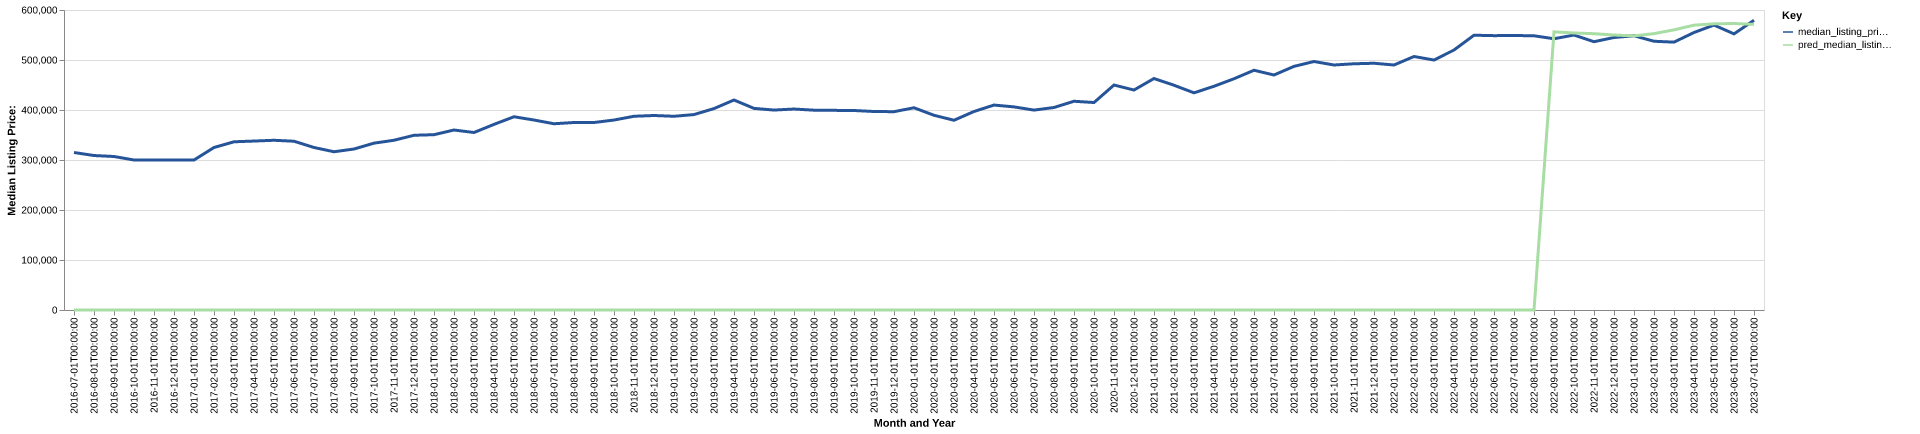

The data file committed next to this chart (first rows):
date, time_idx, median_listing_price, thirty_year_interest_rate_five, month, county_name, active_listing_count, median_days_on_market, pred_median_listing_price, month_year
2016-07-01, 0, 314999, 3.72, 7, thurston, wa, 847.0, 37.0, 0, Jul-2016
2016-08-01, 1, 308950, 3.73, 8, thurston, wa, 890.0, 44.0, 0, Aug-2016
2016-09-01, 2, 307000, 3.66, 9, thurston, wa, 862.0, 46.0, 0, Sep-2016
2016-10-01, 3, 300000, 3.64, 10, thurston, wa, 789.0, 53.0, 0, Oct-2016
2016-11-01, 4, 299974, 3.66, 11, thurston, wa, 684.0, 63.0, 0, Nov-2016
2016-12-01, 5, 300000, 3.48, 12, thurston, wa, 608.0, 66.0, 0, Dec-2016
2017-01-01, 6, 299950, 3.45, 1, thurston, wa, 535.0, 65.0, 0, Jan-2017
2017-02-01, 7, 325000, 3.5, 2, thurston, wa, 471.0, 47.0, 0, Feb-2017
2017-03-01, 8, 336438, 3.52, 3, thurston, wa, 438.0, 36.0, 0, Mar-2017
2017-04-01, 9, 337900, 4.03, 4, thurston, wa, 456.0, 29.0, 0, Apr-2017
2017-05-01, 10, 339438, 4.32, 5, thurston, wa, 534.0, 23.0, 0, May-2017
2017-06-01, 11, 337551, 4.2, 6, thurston, wa, 609.0, 25.0, 0, Jun-2017
2017-07-01, 12, 325000, 4.19, 7, thurston, wa, 679.0, 26.0, 0, Jul-2017
2017-08-01, 13, 316500, 4.3, 8, thurston, wa, 731.0, 30.0, 0, Aug-2017
2017-09-01, 14, 321971, 4.1, 9, thurston, wa, 688.0, 40.0, 0, Sep-2017
2017-10-01, 15, 333700, 4.05, 10, thurston, wa, 584.0, 50.0, 0, Oct-2017
2017-11-01, 16, 339476, 3.94, 11, thurston, wa, 525.0, 53.0, 0, Nov-2017
2017-12-01, 17, 349450, 4.03, 12, thurston, wa, 448.0, 54.0, 0, Dec-2017
2018-01-01, 18, 350623, 3.93, 1, thurston, wa, 376.0, 60.0, 0, Jan-2018
2018-02-01, 19, 359974, 3.83, 2, thurston, wa, 370.0, 38.0, 0, Feb-2018
2018-03-01, 20, 355000, 3.94, 3, thurston, wa, 366.0, 33.0, 0, Mar-2018
2018-04-01, 21, 371250, 3.95, 4, thurston, wa, 409.0, 30.0, 0, Apr-2018
2018-05-01, 22, 386500, 3.99, 5, thurston, wa, 482.0, 26.0, 0, May-2018
2018-06-01, 23, 379950, 4.15, 6, thurston, wa, 572.0, 32.0, 0, Jun-2018
2018-07-01, 24, 372493, 4.4, 7, thurston, wa, 623.0, 31.0, 0, Jul-2018
2018-08-01, 25, 374990, 4.46, 8, thurston, wa, 694.0, 34.0, 0, Aug-2018
2018-09-01, 26, 375000, 4.58, 9, thurston, wa, 715.0, 39.0, 0, Sep-2018
2018-10-01, 27, 379925, 4.66, 10, thurston, wa, 687.0, 43.0, 0, Oct-2018
2018-11-01, 28, 387475, 4.62, 11, thurston, wa, 609.0, 50.0, 0, Nov-2018
2018-12-01, 29, 389000, 4.54, 12, thurston, wa, 571.0, 61.0, 0, Dec-2018
2019-01-01, 30, 387448, 4.6, 1, thurston, wa, 494.0, 65.0, 0, Jan-2019
2019-02-01, 31, 390858, 4.72, 2, thurston, wa, 446.0, 62.0, 0, Feb-2019
2019-03-01, 32, 402849, 4.9, 3, thurston, wa, 445.0, 41.0, 0, Mar-2019
2019-04-01, 33, 419995, 4.94, 4, thurston, wa, 451.0, 30.0, 0, Apr-2019
2019-05-01, 34, 403236, 4.75, 5, thurston, wa, 487.0, 27.0, 0, May-2019
2019-06-01, 35, 399900, 4.51, 6, thurston, wa, 532.0, 31.0, 0, Jun-2019
2019-07-01, 36, 401925, 4.41, 7, thurston, wa, 553.0, 34.0, 0, Jul-2019
2019-08-01, 37, 399655, 4.41, 8, thurston, wa, 564.0, 38.0, 0, Aug-2019
2019-09-01, 38, 399286, 4.2, 9, thurston, wa, 588.0, 42.0, 0, Sep-2019
2019-10-01, 39, 399000, 4.14, 10, thurston, wa, 603.0, 45.0, 0, Oct-2019
2019-11-01, 40, 397000, 3.84, 11, thurston, wa, 555.0, 51.0, 0, Nov-2019
2019-12-01, 41, 396625, 3.81, 12, thurston, wa, 404.0, 51.0, 0, Dec-2019
2020-01-01, 42, 404475, 3.75, 1, thurston, wa, 325.0, 51.0, 0, Jan-2020
2020-02-01, 43, 389425, 3.73, 2, thurston, wa, 354.0, 30.0, 0, Feb-2020
2020-03-01, 44, 379499, 3.78, 3, thurston, wa, 406.0, 26.0, 0, Mar-2020
2020-04-01, 45, 397000, 3.75, 4, thurston, wa, 427.0, 33.0, 0, Apr-2020
2020-05-01, 46, 409900, 3.74, 5, thurston, wa, 441.0, 36.0, 0, May-2020
2020-06-01, 47, 406225, 3.72, 6, thurston, wa, 421.0, 32.0, 0, Jun-2020
2020-07-01, 48, 399800, 3.49, 7, thurston, wa, 422.0, 24.0, 0, Jul-2020
2020-08-01, 49, 405000, 3.65, 8, thurston, wa, 408.0, 25.0, 0, Aug-2020
2020-09-01, 50, 417500, 3.33, 9, thurston, wa, 390.0, 28.0, 0, Sep-2020
2020-10-01, 51, 414950, 3.28, 10, thurston, wa, 376.0, 31.0, 0, Oct-2020
2020-11-01, 52, 449950, 3.21, 11, thurston, wa, 198.0, 39.0, 0, Nov-2020
2020-12-01, 53, 439969, 3.07, 12, thurston, wa, 176.0, 39.0, 0, Dec-2020
2021-01-01, 54, 463000, 2.99, 1, thurston, wa, 159.0, 37.0, 0, Jan-2021
2021-02-01, 55, 449500, 2.93, 2, thurston, wa, 143.0, 29.0, 0, Feb-2021
2021-03-01, 56, 434350, 2.88, 3, thurston, wa, 170.0, 23.0, 0, Mar-2021
2021-04-01, 57, 447463, 2.84, 4, thurston, wa, 187.0, 25.0, 0, Apr-2021
2021-05-01, 58, 462500, 2.71, 5, thurston, wa, 228.0, 12.0, 0, May-2021
2021-06-01, 59, 479495, 2.79, 6, thurston, wa, 240.0, 15.0, 0, Jun-2021
... 25 more rows
